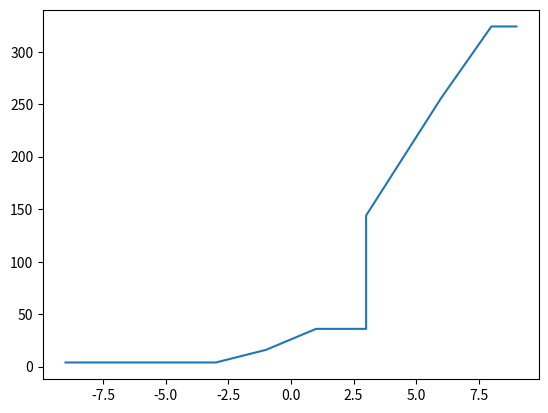

Reproduce this figure in Python.
import matplotlib.pyplot as plt
import random
y=[]
x=[]
for i in range(0,10):
	a=random.randint(-10,10)
	x.append(a)
for i in range(len(x)):
	b=4*x[i]*x[i]
	y.append(b)

x.sort()
y.sort()	

	




plt.plot(x,y)
plt.show()